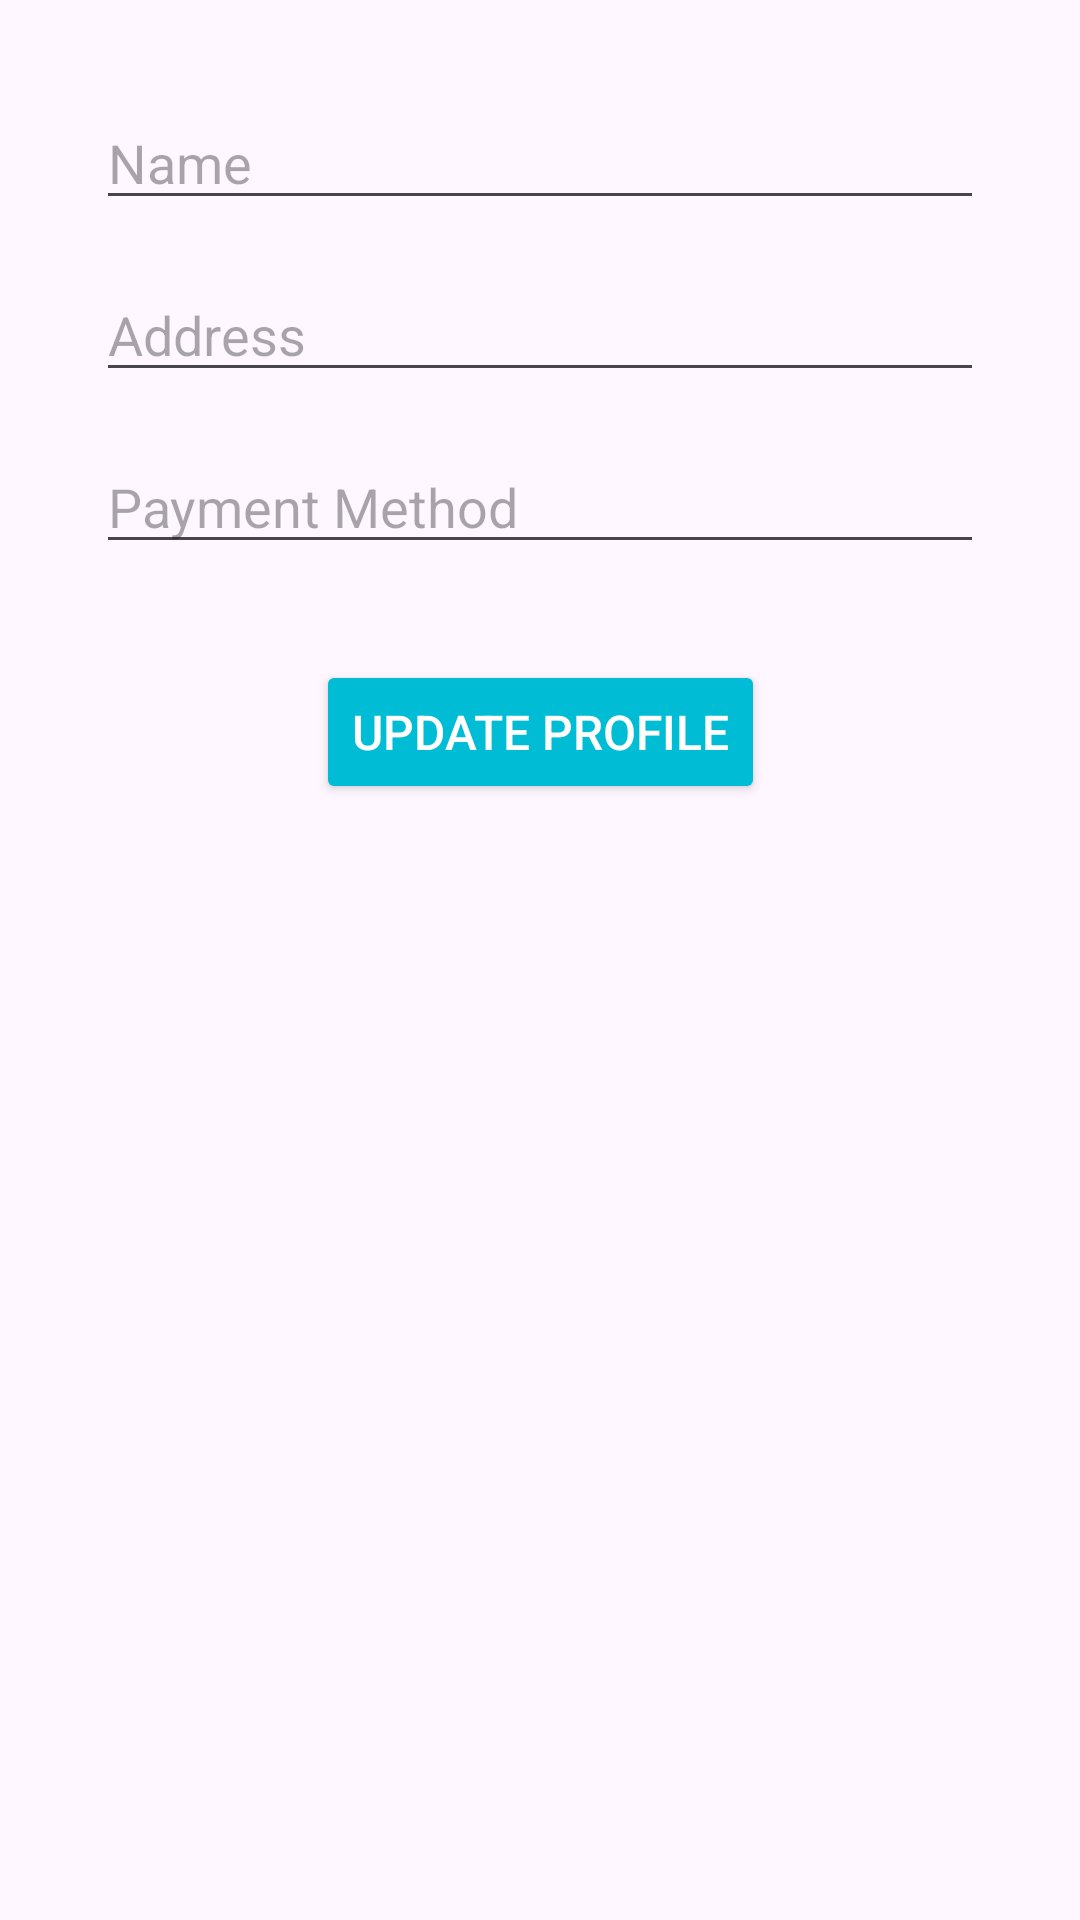

Here is an Android app screen rendered from its layout file. Give the layout XML and the strings, colors and styles it references.
<!-- AndroidManifest.xml: application theme Theme.PawFect -->
<!-- res/layout/activity_profile.xml -->
<?xml version="1.0" encoding="utf-8"?>
<androidx.constraintlayout.widget.ConstraintLayout xmlns:android="http://schemas.android.com/apk/res/android"
    xmlns:app="http://schemas.android.com/apk/res-auto"
    xmlns:tools="http://schemas.android.com/tools"
    android:layout_width="match_parent"
    android:layout_height="match_parent"
    tools:context=".ProfileActivity">

    <EditText
        android:id="@+id/nameEditText"
        android:layout_width="0dp"
        android:layout_height="wrap_content"
        android:hint="Name"
        app:layout_constraintTop_toTopOf="parent"
        app:layout_constraintStart_toStartOf="parent"
        app:layout_constraintEnd_toEndOf="parent"
        app:layout_constraintHorizontal_bias="0.5"
        android:layout_marginStart="32dp"
        android:layout_marginEnd="32dp"
        android:layout_marginTop="32dp"/>

    <EditText
        android:id="@+id/addressEditText"
        android:layout_width="0dp"
        android:layout_height="wrap_content"
        android:hint="Address"
        app:layout_constraintTop_toBottomOf="@id/nameEditText"
        app:layout_constraintStart_toStartOf="parent"
        app:layout_constraintEnd_toEndOf="parent"
        app:layout_constraintHorizontal_bias="0.5"
        android:layout_marginStart="32dp"
        android:layout_marginEnd="32dp"
        android:layout_marginTop="16dp"/>

    <EditText
        android:id="@+id/paymentMethodEditText"
        android:layout_width="0dp"
        android:layout_height="wrap_content"
        android:hint="Payment Method"
        app:layout_constraintTop_toBottomOf="@id/addressEditText"
        app:layout_constraintStart_toStartOf="parent"
        app:layout_constraintEnd_toEndOf="parent"
        app:layout_constraintHorizontal_bias="0.5"
        android:layout_marginStart="32dp"
        android:layout_marginEnd="32dp"
        android:layout_marginTop="16dp"/>

    <Button
        android:id="@+id/updateProfileButton"
        style="@style/CommonButton"
        android:layout_width="wrap_content"
        android:layout_height="wrap_content"
        android:layout_marginTop="32dp"
        android:backgroundTint="@color/blue"
        android:text="Update Profile"
        app:layout_constraintEnd_toEndOf="parent"
        app:layout_constraintStart_toStartOf="parent"
        app:layout_constraintTop_toBottomOf="@id/paymentMethodEditText" />
</androidx.constraintlayout.widget.ConstraintLayout>
<!-- resources referenced by this layout -->
<resources>
  <color name="blue">#00BCD4</color>
  <style name="CommonButton">
          <item name="android:backgroundTint">@color/maincolor</item>
          <item name="android:textColor">#FFFFFF</item>
          <item name="android:padding">12dp</item>
          <item name="android:textSize">16sp</item>
          <item name="android:layout_width">wrap_content</item>
          <item name="android:layout_height">wrap_content</item>
      </style>
  <style name="Theme.PawFect" parent="Base.Theme.PawFect" />
  <color name="maincolor">#000</color>
  <style name="Base.Theme.PawFect" parent="Theme.Material3.DayNight.NoActionBar">
          
          
      </style>
</resources>
